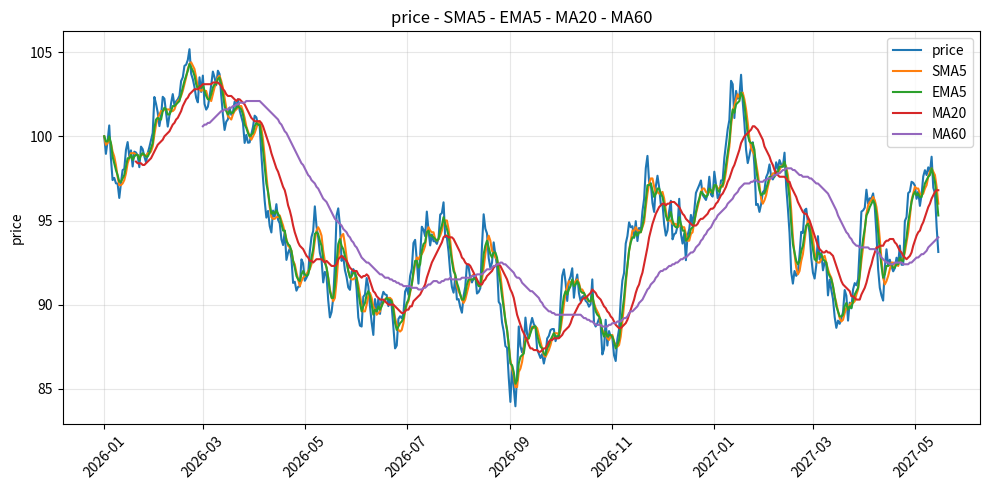

Generate this figure with matplotlib: (Note: this script raises an exception after producing the figure.)
import numpy as np
import pandas as pd
import matplotlib.pyplot as plt
from pathlib import Path
# ================================================================
# 第一部分：算指标 —— 这一段每一行都要懂
# ================================================================

# 1. 造 500 个价格：算术随机游走（固定种子，保证每次运行结果一样）
#    和上一版的区别：uniform 是每天都独立抽签，价格之间毫无关系；
#    随机游走是「今天 = 昨天 + 一个随机增量」，所以价格会连着走、走出一段"趋势"。
#    但增量本身每天独立、均值为 0 —— 走出去的那段趋势纯属偶然，不是行情有方向。
#    这就是后面能说「均线不预测方向」的由来。
rng = np.random.default_rng(seed=42)
steps = rng.normal(loc=0.0, scale=1.0, size=500)   # 每日增量：均值 0、标准差 1 元
steps[0] = 0.0                                     # 第一天不动，起点正好是 100
prices = pd.Series(
    (100 + np.cumsum(steps)).round(2),             # cumsum = 逐日累加，这就是"游走"
    index=pd.date_range("2026-01-01", periods=500, freq="D"),
    name="price",
)

# 2. SMA5：滚动窗口取平均
#    min_periods=1 = 数据不够 5 个也先算；去掉它，前 4 行会变成 NaN
sma5 = prices.rolling(window=5, min_periods=1).mean().round(1)

# 3. EMA5：指数移动平均
#    adjust=False = 用递推式 EMA(t) = α·P(t) + (1-α)·EMA(t-1)，其中 α = 2/(5+1)
ema5 = prices.ewm(span=5, adjust=False).mean().round(1)

# 4. MA20 / MA60：同一个 rolling，但故意不写 min_periods
#    不写 = 用默认值 min_periods=window → 前 19 / 59 行是 NaN。
#    为什么和上面的 SMA5 不一样：窗口越长，"凑合着算"离真值越远。
#    100 个点里 MA60 只有后 41 个是真值，前 59 个要是也硬算，
#    那条线会被自己误读成"60 日均线"，其实只是"前 N 天的平均"。
sma20 = prices.rolling(window=20).mean().round(1)
sma60 = prices.rolling(window=60).mean().round(1)

# 5. 打印对比表
df = pd.DataFrame({"price": prices, "SMA5": sma5, "EMA5": ema5, "MA20": sma20, "MA60": sma60})
#    500 行不打了 —— 刷屏看不出东西。真正要盯的是尾部：
#    那是 MA5 / MA20 / MA60 全都算得出值的区间，方便直接比谁更贴价格、谁更滞后。
print(df.tail(10))

# 6. 手写循环再算一遍 EMA，和 pandas 对拍 —— 证明自己真懂 α 在干什么
#    注意：每步都拿「没取整」的值往下递推，只在最后 round。
#          每步都 round 的话，误差会顺着递推式滚雪球，就和 pandas 对不上了。
alpha = 2 / (5 + 1)
ema_manual = [prices.iloc[0]]                        # 第一天：EMA = 第一个价格
for p in prices.iloc[1:]:
    ema_manual.append(alpha * p + (1 - alpha) * ema_manual[-1])
ema_manual = pd.Series(ema_manual, index=prices.index).round(1)

print("EMA 两种算法完全一致:", ema_manual.equals(ema5))

# 7. 手写循环再累加一遍价格，和 np.cumsum 对拍 —— 同一个套路，换个地方再用一次
#    第 6 步是「一行 ewm   vs  手写递推」，这一步是「一行 cumsum  vs  手写累加」。
#    两次都在说明同一件事：库函数不是魔法，拆开就是一个循环。
#    种子和参数跟第 1 步保持一致，所以算出来必须和 prices 一模一样。
rng = np.random.default_rng(seed=42)
steps = rng.normal(loc=0.0, scale=1.0, size=500)
steps[0] = 0.0

# 手写累加，替代 np.cumsum
# 注意：和上面的 EMA 一样，循环里不 round，只在最后 round 一次。
#      中间每步取整的话，累加 500 次误差一样会滚雪球。
cumulative = []
total = 0.0
for s in steps:
    total += s
    cumulative.append(total)

# 加上初始价格 100
prices_manual = pd.Series(
    (100 + np.array(cumulative)).round(2),
    index=pd.date_range("2026-01-01", periods=500, freq="D"),
    name="price",
)

print("价格两种算法完全一致:", prices_manual.equals(prices))

# ================================================================
# 第二部分：画图 —— 核心只有下面 5 行 plot，其它都是可删的外观
# ================================================================

fig, ax = plt.subplots(figsize=(10, 5))       # 画布大小，10×5 英寸

ax.plot(prices, label="price")                # ← 核心：把五条线画上去
ax.plot(sma5, label="SMA5")                   #    不画 marker，500 个点会糊成一片
ax.plot(ema5, label="EMA5")
ax.plot(sma20, label="MA20")
ax.plot(sma60, label="MA60")

ax.legend()                     # 图例 —— 不加就分不清哪条是哪条，别删
ax.set_title("price - SMA5 - EMA5 - MA20 - MA60")
ax.set_ylabel("price")
ax.grid(alpha=0.3)              # 淡网格，纯粹为了好看，删掉不影响结果
ax.tick_params(axis="x", rotation=45)   # 500 个日期横着排会挤，转 45 度纯属好看

fig.tight_layout()              # 别让标题被裁掉

fig.savefig(Path(__file__).with_name("ma.png"))
plt.show()                      # 弹窗显示
